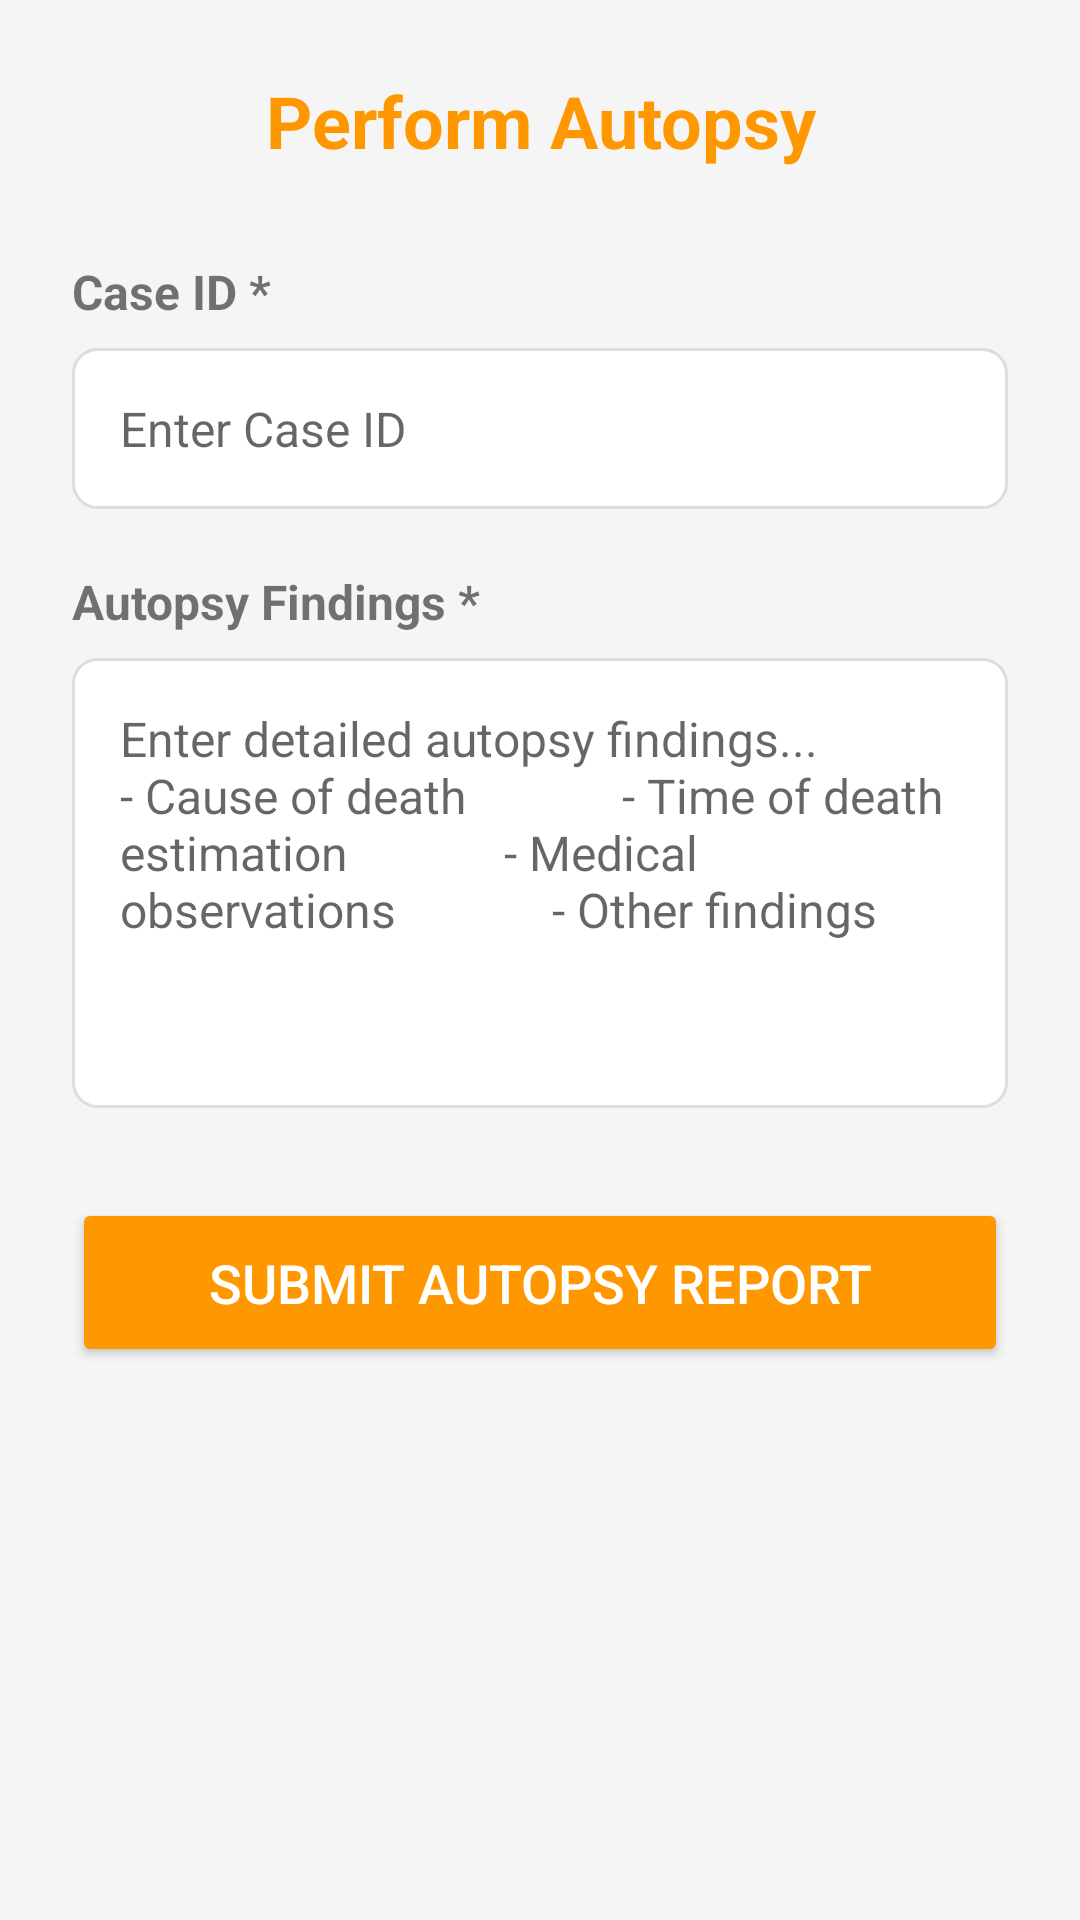

The Android layout XML behind this screen, and the referenced resources:
<!-- AndroidManifest.xml: application theme Theme.AppCompat.Light.DarkActionBar -->
<!-- res/layout/activity_perform_autopsy.xml -->
<?xml version="1.0" encoding="utf-8"?>
<ScrollView xmlns:android="http://schemas.android.com/apk/res/android"
    android:layout_width="match_parent"
    android:layout_height="match_parent"
    android:padding="24dp"
    android:background="@color/light_gray">

    <LinearLayout
        android:layout_width="match_parent"
        android:layout_height="wrap_content"
        android:orientation="vertical">

        <TextView
            android:layout_width="match_parent"
            android:layout_height="wrap_content"
            android:text="Perform Autopsy"
            android:textSize="24sp"
            android:textStyle="bold"
            android:textColor="@color/doctor_color"
            android:gravity="center"
            android:layout_marginBottom="30dp"/>

        
        <TextView
            android:layout_width="match_parent"
            android:layout_height="wrap_content"
            android:text="Case ID *"
            android:textSize="16sp"
            android:textStyle="bold"
            android:layout_marginBottom="8dp"/>

        <EditText
            android:id="@+id/etCaseId"
            android:layout_width="match_parent"
            android:layout_height="wrap_content"
            android:hint="Enter Case ID"
            android:background="@drawable/edittext_background"
            android:padding="16dp"
            android:layout_marginBottom="20dp"
            android:textSize="16sp"/>

        
        <TextView
            android:layout_width="match_parent"
            android:layout_height="wrap_content"
            android:text="Autopsy Findings *"
            android:textSize="16sp"
            android:textStyle="bold"
            android:layout_marginBottom="8dp"/>

        <EditText
            android:id="@+id/etFindings"
            android:layout_width="match_parent"
            android:layout_height="150dp"
            android:hint="Enter detailed autopsy findings...
            - Cause of death
            - Time of death estimation
            - Medical observations
            - Other findings"
            android:gravity="top"
            android:inputType="textMultiLine"
            android:background="@drawable/edittext_background"
            android:padding="16dp"
            android:layout_marginBottom="30dp"
            android:textSize="16sp"/>

        
        <Button
            android:id="@+id/btnSubmitAutopsy"
            android:layout_width="match_parent"
            android:layout_height="wrap_content"
            android:text="Submit Autopsy Report"
            android:textSize="18sp"
            android:backgroundTint="@color/doctor_color"
            android:textColor="@color/white"
            android:padding="16dp"/>

    </LinearLayout>

</ScrollView>
<!-- resources referenced by this layout -->
<resources>
  <color name="doctor_color">#FF9800</color>
  <color name="light_gray">#F5F5F5</color>
  <color name="white">#FFFFFF</color>
  <!-- drawable edittext_background (drawable) -->
  <?xml version="1.0" encoding="utf-8"?>
  <shape xmlns:android="http://schemas.android.com/apk/res/android">
      <solid android:color="@android:color/white" />
      <stroke android:width="1dp" android:color="#DDDDDD" />
      <corners android:radius="8dp" />
      <padding android:left="10dp" android:top="10dp" android:right="10dp" android:bottom="10dp" />
  </shape>
</resources>
